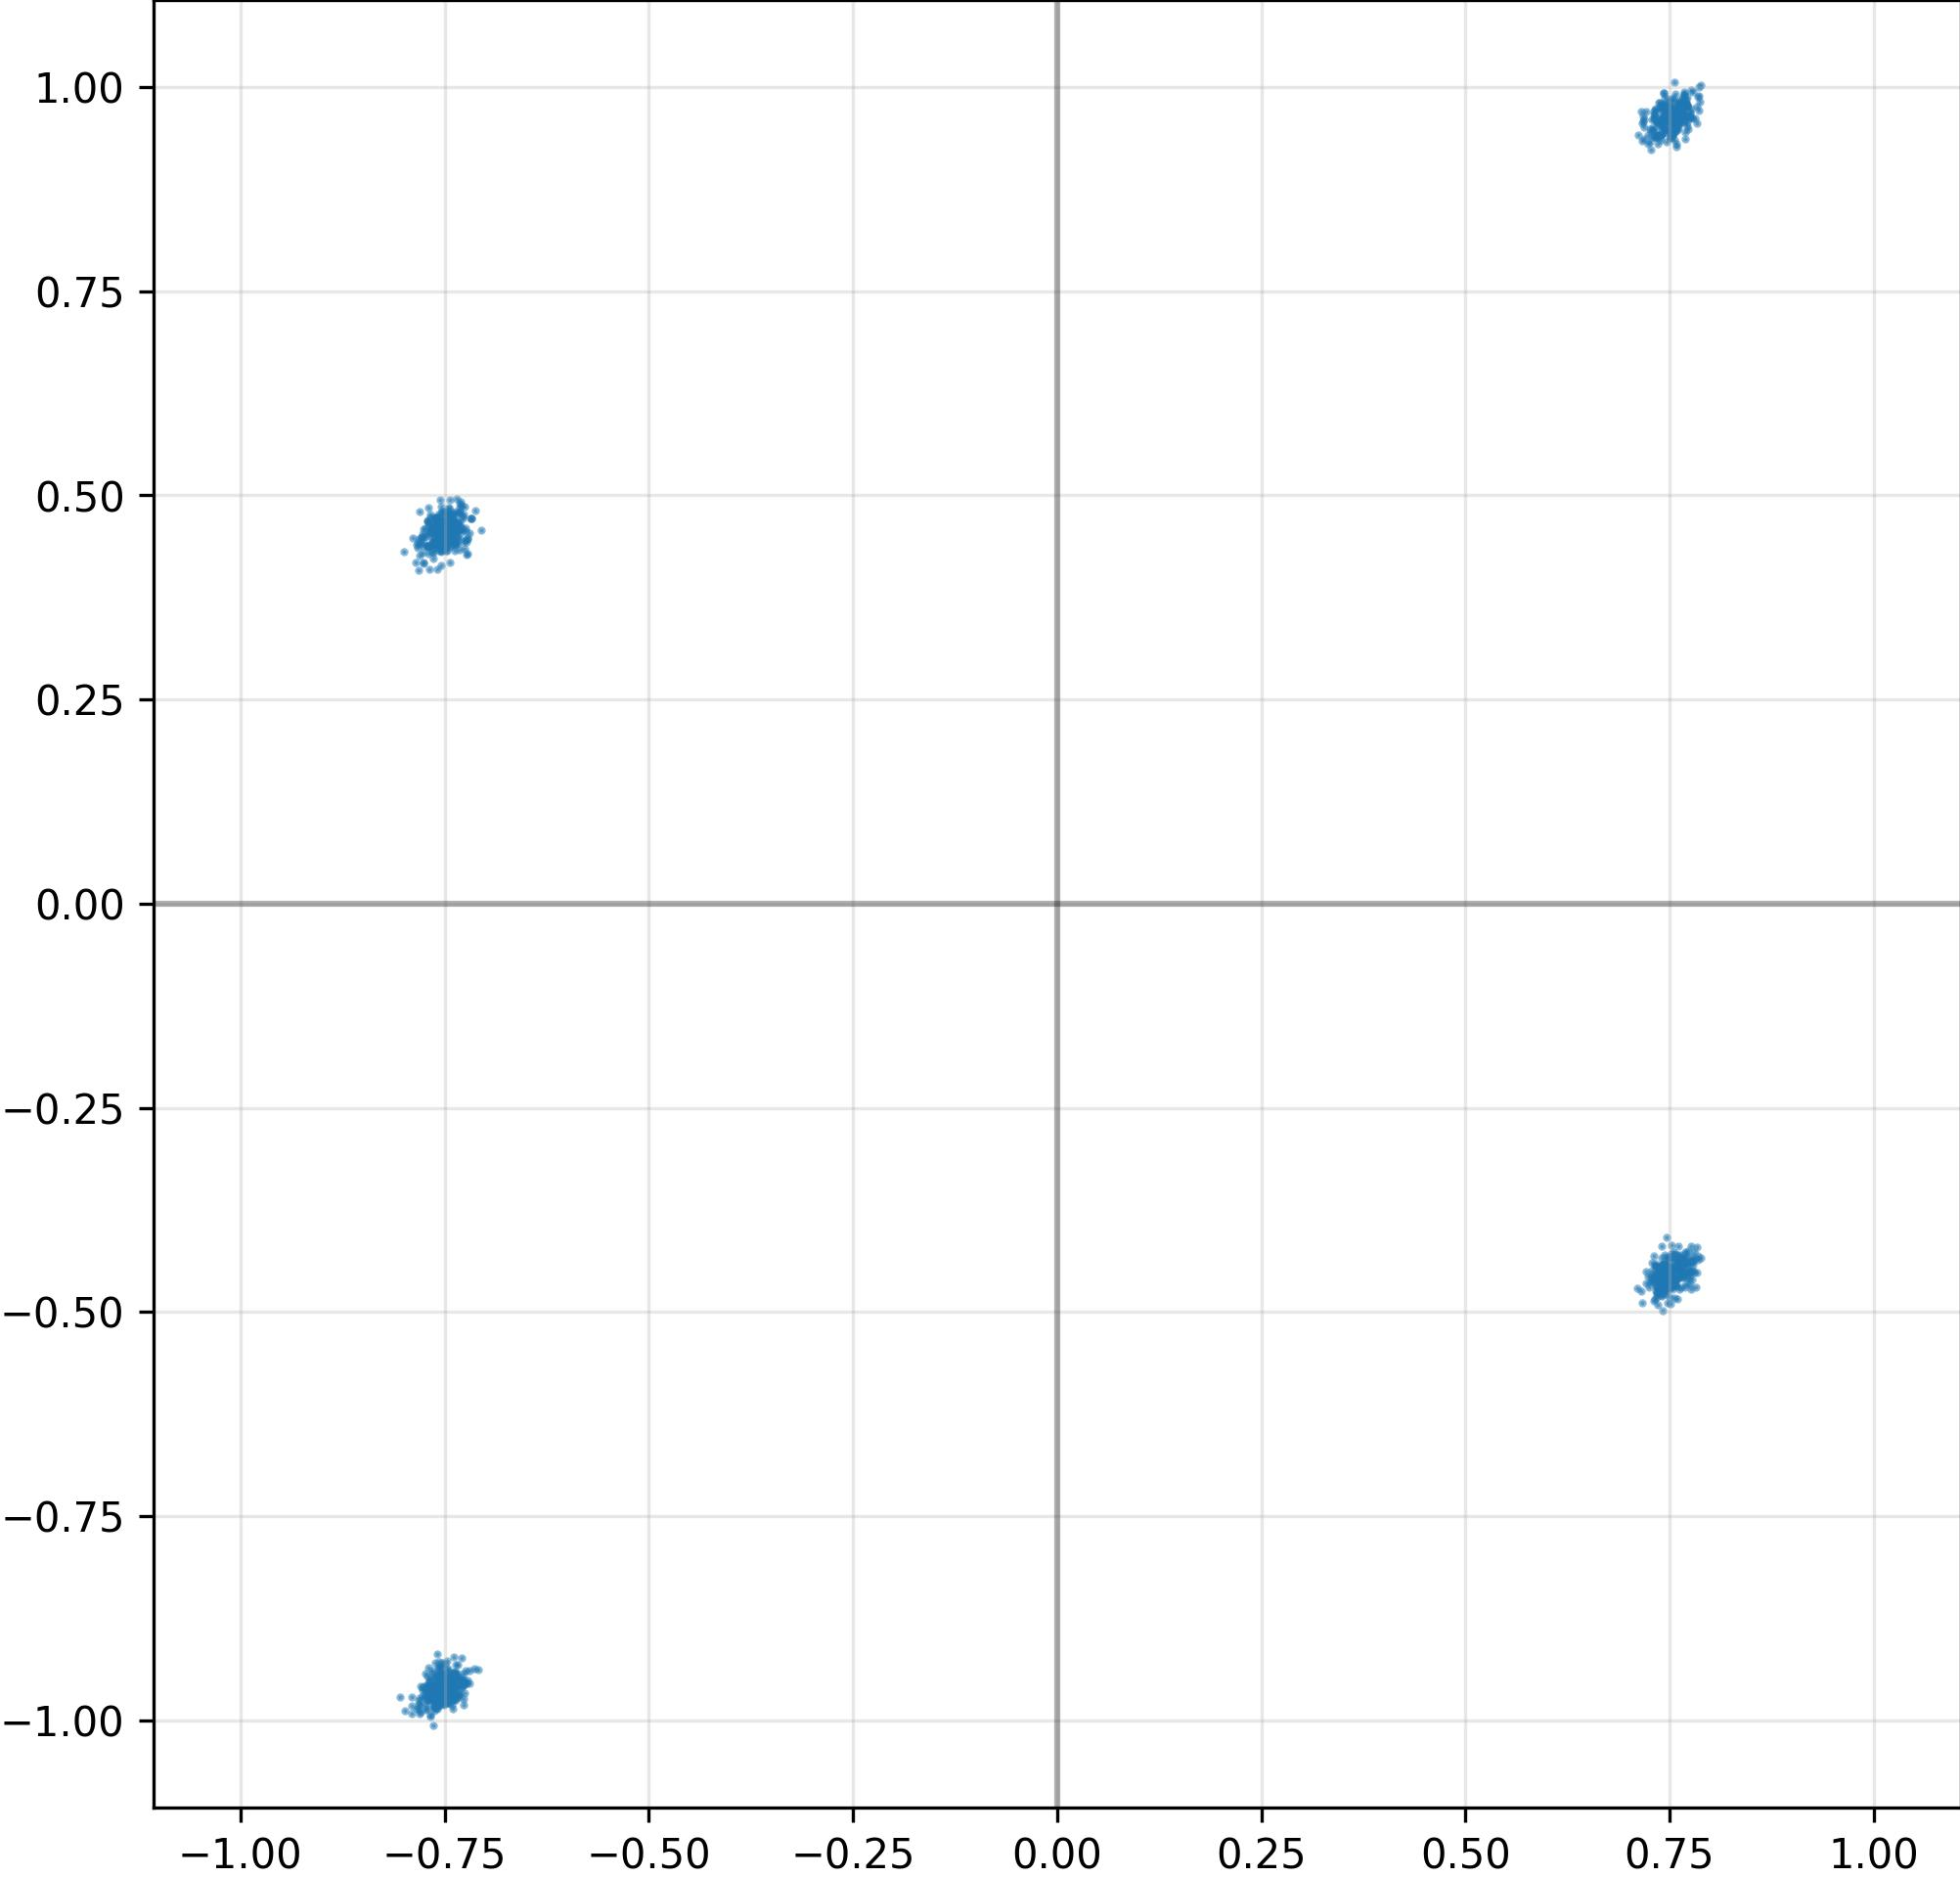

Data behind this chart, as committed beside it:
I, Q
-7.559791207313537598e-01, 4.547365307807922363e-01
-7.523364424705505371e-01, 4.535233378410339355e-01
-7.736423611640930176e-01, 4.594838917255401611e-01
-7.498074769973754883e-01, 4.399329125881195068e-01
-7.644826769828796387e-01, -9.747451543807983398e-01
-7.484095096588134766e-01, 4.538980722427368164e-01
-7.438955307006835938e-01, 4.443688988685607910e-01
-7.293207049369812012e-01, 4.590688943862915039e-01
7.416554689407348633e-01, -4.422698020935058594e-01
7.368004918098449707e-01, 9.538720846176147461e-01
7.550144791603088379e-01, 9.727859497070312500e-01
7.566219568252563477e-01, -4.470902979373931885e-01
7.515272498130798340e-01, 9.700807332992553711e-01
-7.342287302017211914e-01, -9.473112821578979492e-01
7.498918771743774414e-01, -4.580492079257965088e-01
7.452612519264221191e-01, 9.665861129760742188e-01
-7.485151886940002441e-01, 4.602111876010894775e-01
7.371120452880859375e-01, 9.805853366851806641e-01
-7.390130162239074707e-01, 4.693480134010314941e-01
7.487606406211853027e-01, 9.851355552673339844e-01
7.306540608406066895e-01, -4.867150485515594482e-01
-7.673302888870239258e-01, 4.543383121490478516e-01
-7.596407532691955566e-01, -9.771767854690551758e-01
7.658846378326416016e-01, 9.759172797203063965e-01
-7.415075302124023438e-01, 4.503559768199920654e-01
7.580343484878540039e-01, -4.441453814506530762e-01
-7.626960277557373047e-01, -9.599289894104003906e-01
-7.345756292343139648e-01, 4.472960233688354492e-01
-7.516643404960632324e-01, -9.523008465766906738e-01
7.526291012763977051e-01, 9.588754773139953613e-01
-7.674761414527893066e-01, -9.695141315460205078e-01
7.319136261940002441e-01, 9.474852681159973145e-01
-7.570989131927490234e-01, 4.324644207954406738e-01
-7.983550429344177246e-01, -9.882565736770629883e-01
7.412810921669006348e-01, -4.979486167430877686e-01
-7.335456013679504395e-01, 4.670476913452148438e-01
-7.445931434631347656e-01, 4.581303596496582031e-01
7.627245187759399414e-01, 9.742181301116943359e-01
-7.367389798164367676e-01, 4.425050616264343262e-01
7.714521884918212891e-01, -4.319704771041870117e-01
7.581947445869445801e-01, 9.490410089492797852e-01
7.496344447135925293e-01, -4.680624604225158691e-01
-7.275225520133972168e-01, -9.536483287811279297e-01
-7.501513957977294922e-01, 4.606861472129821777e-01
7.641753554344177246e-01, 9.608571529388427734e-01
-7.315738797187805176e-01, -9.497095942497253418e-01
7.624248862266540527e-01, -4.408052861690521240e-01
-7.401077747344970703e-01, -9.659273624420166016e-01
7.624745965003967285e-01, -4.487213194370269775e-01
-7.627677321434020996e-01, 4.730260968208312988e-01
7.486194968223571777e-01, 9.742375016212463379e-01
7.528689503669738770e-01, 9.696427583694458008e-01
7.328519821166992188e-01, -4.564774632453918457e-01
7.575619220733642578e-01, -4.584587812423706055e-01
7.448799014091491699e-01, -4.628628790378570557e-01
7.633537054061889648e-01, -4.573291242122650146e-01
-7.639840245246887207e-01, -9.831516742706298828e-01
7.424679994583129883e-01, 9.718545675277709961e-01
-7.405722141265869141e-01, 4.525084495544433594e-01
-7.449176907539367676e-01, 4.494515061378479004e-01
... 964 more rows
